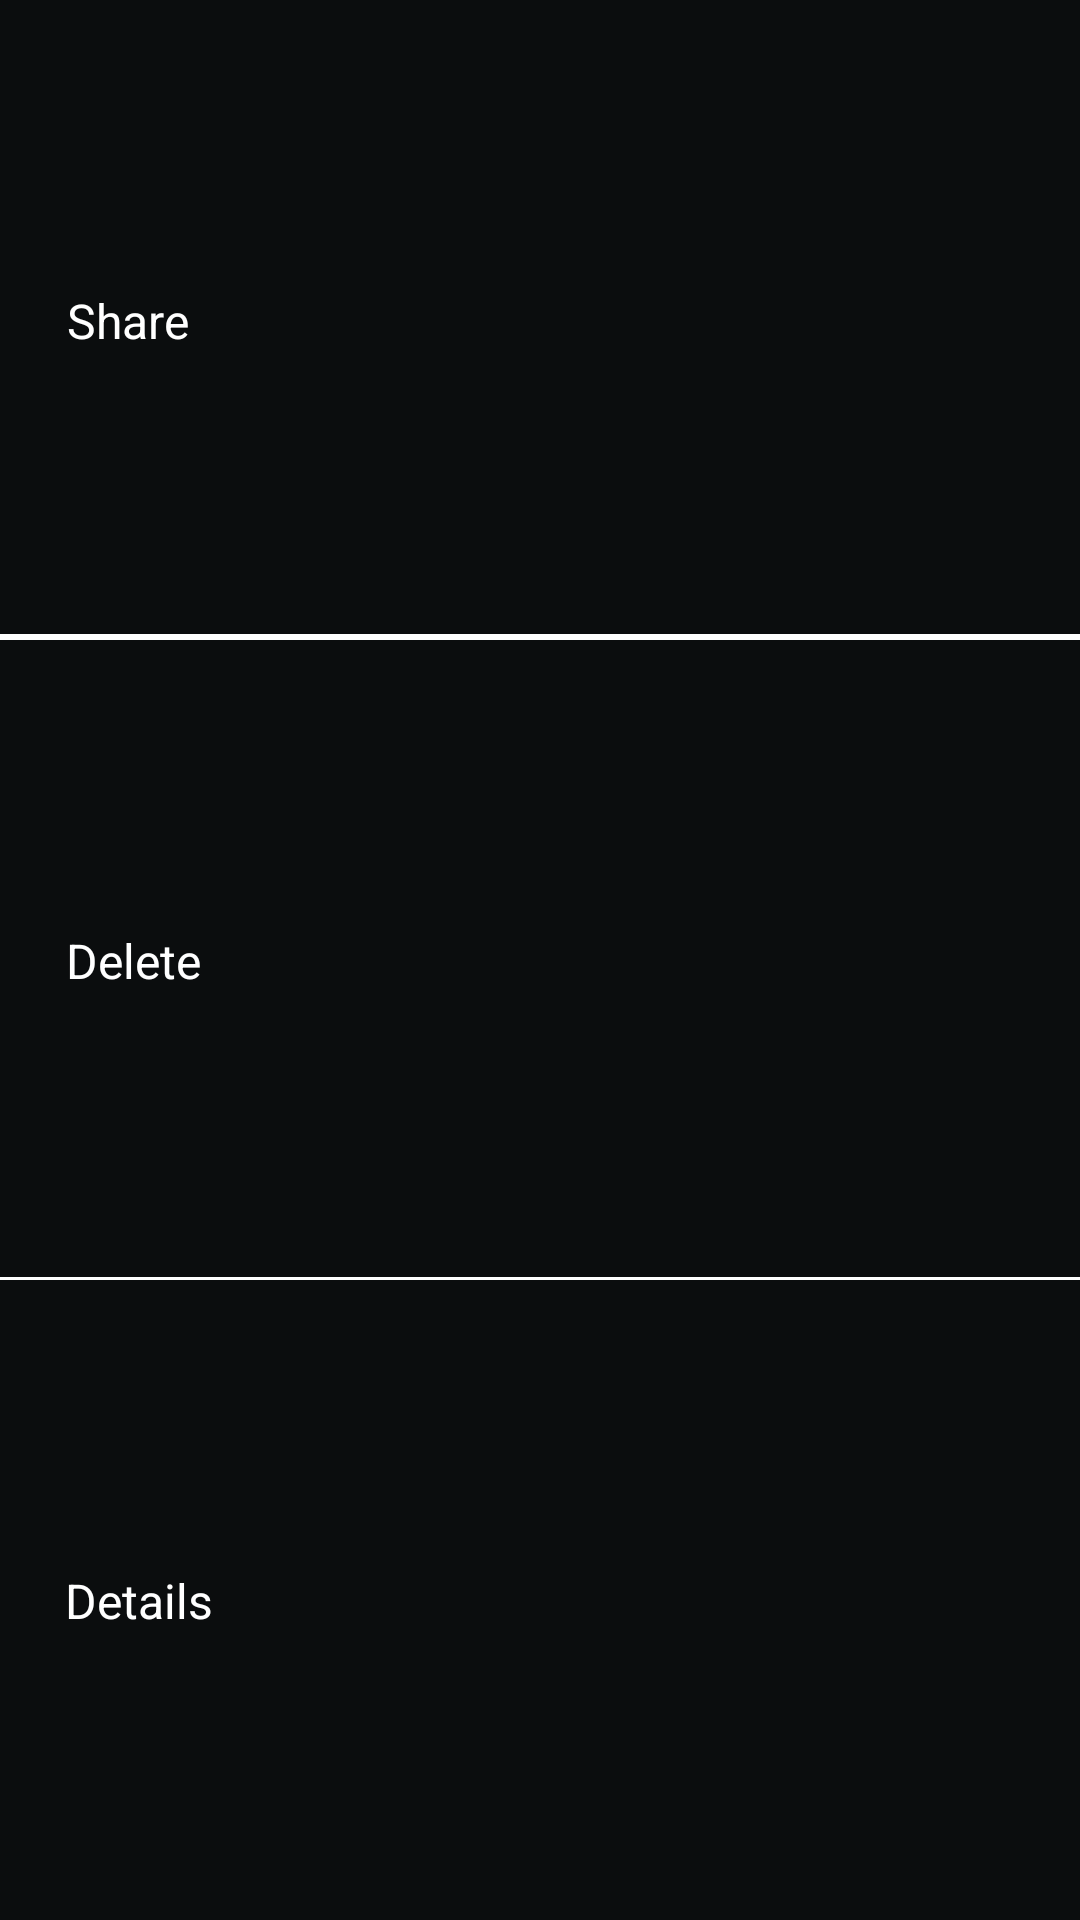

The Android layout XML behind this screen, and the referenced resources:
<!-- AndroidManifest.xml: application theme Theme.UniversalVideoPlayer -->
<!-- res/layout/menu_diaolog.xml -->
<?xml version="1.0" encoding="utf-8"?>
<LinearLayout
    xmlns:android="http://schemas.android.com/apk/res/android"
    android:layout_width="match_parent"
    xmlns:app="http://schemas.android.com/apk/res-auto"
    android:background="#0B0D0E"
    android:layout_height="180dp"
    android:orientation="vertical">

    <LinearLayout

        android:orientation="vertical"
        android:layout_width="match_parent"
        android:layout_height="match_parent">

        <LinearLayout

            android:id="@+id/share"
            android:layout_weight="1"
            android:background="@drawable/ripple"
            android:layout_width="match_parent"
            android:layout_height="60dp">

            <androidx.constraintlayout.widget.ConstraintLayout
                android:layout_width="match_parent"
                android:layout_height="match_parent">

                <TextView

                    android:textSize="16sp"
                    android:textStyle="normal"
                    android:text="Share"
                    app:layout_constraintTop_toTopOf="parent"
                    app:layout_constraintBottom_toBottomOf="parent"
                    app:layout_constraintRight_toRightOf="parent"
                    app:layout_constraintLeft_toLeftOf="parent"
                    app:layout_constraintHorizontal_bias="0.07"
                    android:textColor="@color/white"
                    android:layout_width="wrap_content"
                    android:layout_height="wrap_content"/>

                <LinearLayout

                    android:background="@color/white"
                    android:layout_width="match_parent"
                    app:layout_constraintTop_toTopOf="parent"
                    app:layout_constraintBottom_toBottomOf="parent"
                    app:layout_constraintRight_toRightOf="parent"
                    app:layout_constraintLeft_toLeftOf="parent"
                    app:layout_constraintVertical_bias="1"
                    android:layout_height="2dp"/>

            </androidx.constraintlayout.widget.ConstraintLayout>

        </LinearLayout>

        <LinearLayout

            android:id="@+id/delete"
            android:layout_weight="1"
            android:background="@drawable/ripple"
            android:layout_width="match_parent"
            android:layout_height="60dp">

            <androidx.constraintlayout.widget.ConstraintLayout
                android:layout_width="match_parent"
                android:layout_height="match_parent">

                <TextView

                    android:textSize="16sp"
                    android:textStyle="normal"
                    android:text="Delete"
                    app:layout_constraintTop_toTopOf="parent"
                    app:layout_constraintBottom_toBottomOf="parent"
                    app:layout_constraintRight_toRightOf="parent"
                    app:layout_constraintLeft_toLeftOf="parent"
                    app:layout_constraintHorizontal_bias="0.07"
                    android:textColor="@color/white"
                    android:layout_width="wrap_content"
                    android:layout_height="wrap_content"/>

                <LinearLayout

                    android:background="@color/white"
                    android:layout_width="match_parent"
                    app:layout_constraintTop_toTopOf="parent"
                    app:layout_constraintBottom_toBottomOf="parent"
                    app:layout_constraintRight_toRightOf="parent"
                    app:layout_constraintLeft_toLeftOf="parent"
                    app:layout_constraintVertical_bias="1"
                    android:layout_height="1dp"/>

            </androidx.constraintlayout.widget.ConstraintLayout>

        </LinearLayout>

        <LinearLayout

            android:layout_weight="1"
            android:id="@+id/details"
            android:background="@drawable/ripple"
            android:layout_width="match_parent"
            android:layout_height="60dp">

            <androidx.constraintlayout.widget.ConstraintLayout
                android:layout_width="match_parent"
                android:layout_height="match_parent">

            <TextView

                android:textSize="16sp"
                android:textStyle="normal"
                android:text="Details"
                app:layout_constraintTop_toTopOf="parent"
                app:layout_constraintBottom_toBottomOf="parent"
                app:layout_constraintRight_toRightOf="parent"
                app:layout_constraintLeft_toLeftOf="parent"
                app:layout_constraintHorizontal_bias="0.07"
                android:textColor="@color/white"
                android:layout_width="wrap_content"
                android:layout_height="wrap_content"/>

            </androidx.constraintlayout.widget.ConstraintLayout>

        </LinearLayout>

    </LinearLayout>

</LinearLayout>
<!-- resources referenced by this layout -->
<resources>
  <color name="white">#FFFFFFFF</color>
  <!-- drawable ripple (drawable) -->
  <?xml version="1.0" encoding="utf-8"?>
  <ripple xmlns:android="http://schemas.android.com/apk/res/android"
      xmlns:tools="http://schemas.android.com/tools"
      android:color="#77333333"
      tools:targetApi="lollipop" />
  <style name="Theme.UniversalVideoPlayer" parent="Theme.MaterialComponents.DayNight.NoActionBar">
          
          <item name="colorPrimary">@color/purple_500</item>
          <item name="colorPrimaryVariant">@color/purple_700</item>
          <item name="colorOnPrimary">@color/white</item>
          <item name="android:progressBackgroundTint" tools:targetApi="lollipop">#FAFAFB</item>
          <item name="android:progressTint" tools:ignore="NewApi">#F5F8F8</item>
          <item name="android:colorControlActivated" tools:targetApi="lollipop">#07315A</item>
          
          <item name="colorSecondary">@color/teal_200</item>
          <item name="colorSecondaryVariant">@color/teal_700</item>
          <item name="colorOnSecondary">@color/black</item>
          
          <item name="android:statusBarColor" tools:targetApi="l">#121635</item>
          
      </style>
  <color name="purple_500">#FF6200EE</color>
  <color name="purple_700">#FF3700B3</color>
  <color name="teal_200">#FF03DAC5</color>
  <color name="teal_700">#FF018786</color>
  <color name="black">#FF000000</color>
</resources>
